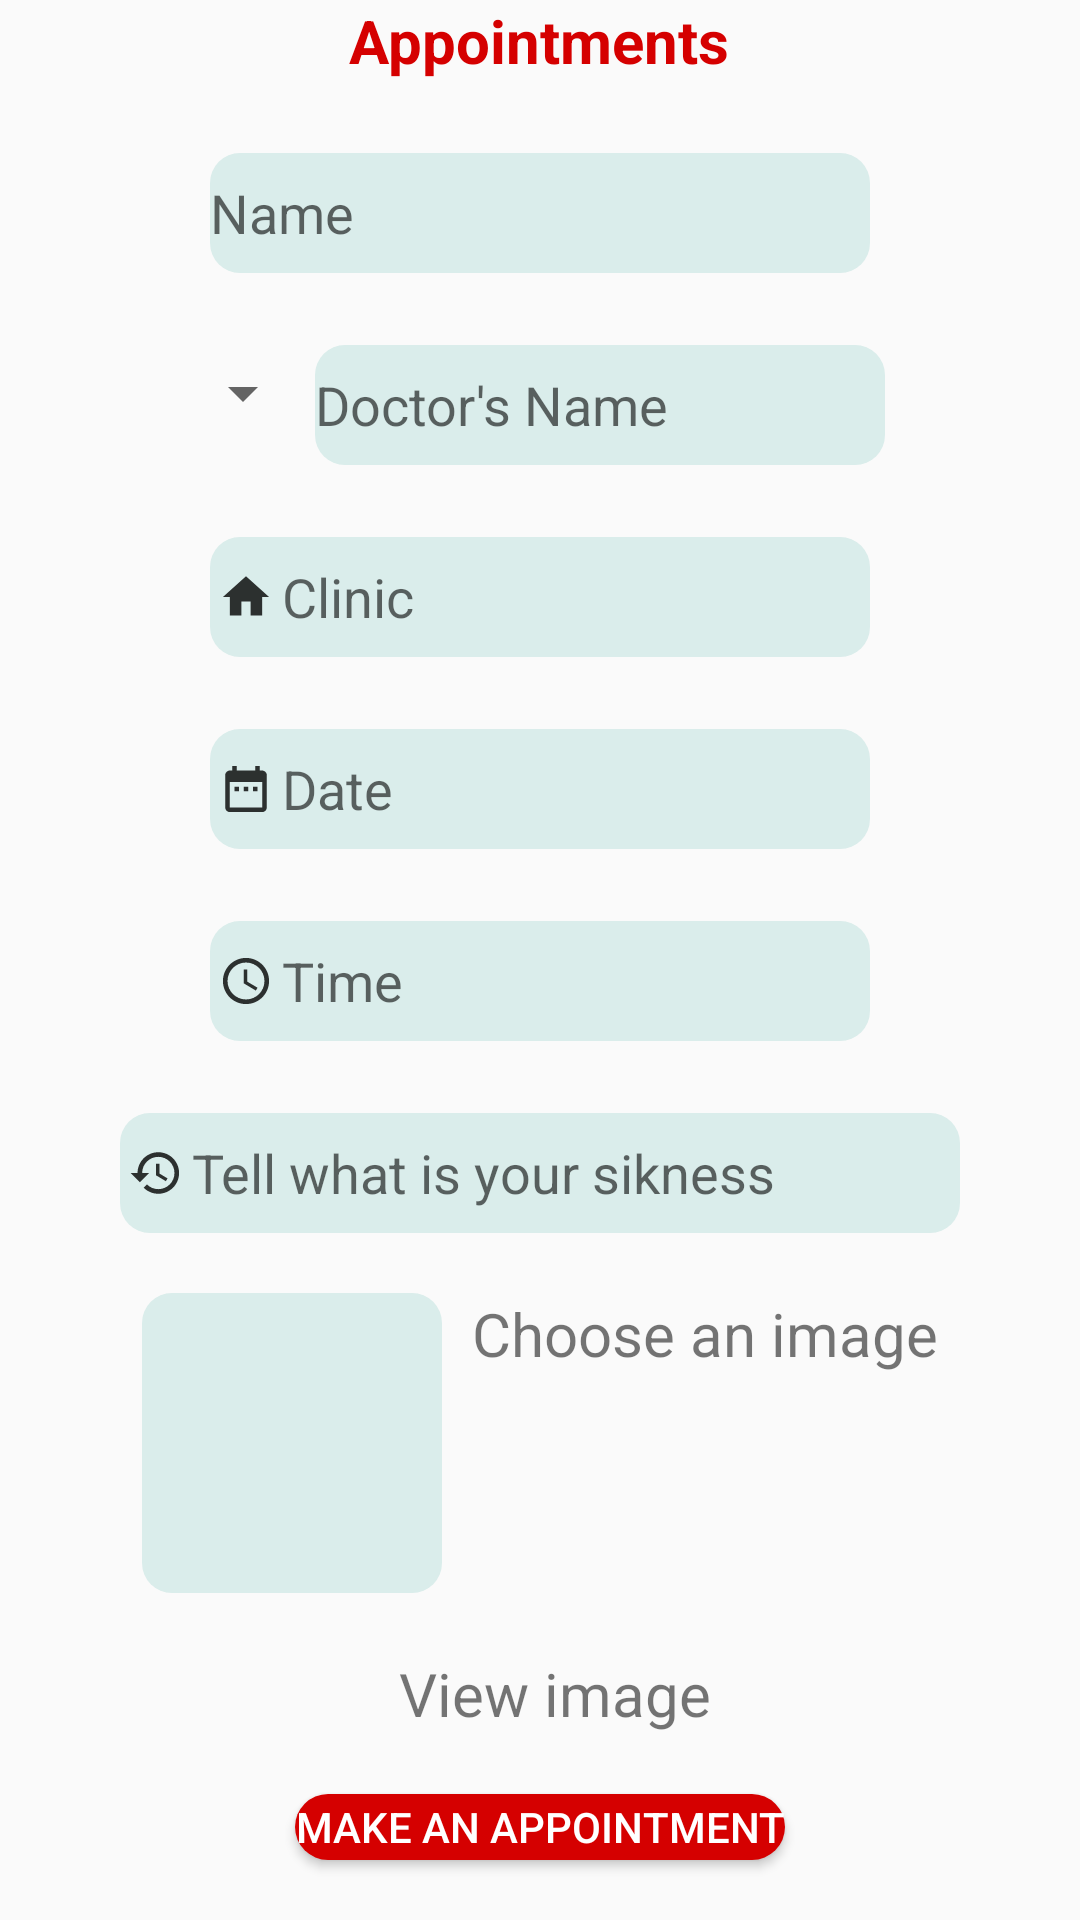

Layout XML and referenced resources for this Android screen:
<!-- AndroidManifest.xml: application theme AppTheme -->
<!-- res/layout/fragment_cusappoin_frag.xml -->
<?xml version="1.0" encoding="utf-8"?>
<FrameLayout xmlns:android="http://schemas.android.com/apk/res/android"
    xmlns:tools="http://schemas.android.com/tools"
    android:layout_width="match_parent"
    android:layout_height="match_parent"
    tools:context=".customer.cusappoin.cusappoin_frag">

    <LinearLayout
        android:layout_width="match_parent"
        android:layout_height="match_parent"
        android:orientation="vertical"
        android:gravity="center"
        >
        <TextView
            android:layout_width="wrap_content"
            android:layout_height="wrap_content"
            android:layout_marginBottom="20dp"
            android:textStyle="bold"
            android:text="Appointments"
            android:textColor="#D50000"
            android:textSize="20dp">

        </TextView>
        <EditText
            android:id="@+id/txtapp_name"
            android:layout_width="220dp"
            android:layout_height="40dp"
            android:layout_marginTop="4dp"
            android:layout_marginBottom="20dp"
            android:background="@drawable/text_box_custom"
            android:cursorVisible="true"
            android:drawableLeft="@drawable/ic_action_name_black"
            android:ems="10"
            android:hint="Name"
            android:inputType="textPersonName"
            android:textColor="#0C0B0B"
            android:textColorHighlight="#FFFF"
            />
        <LinearLayout
            android:layout_width="wrap_content"
            android:layout_height="wrap_content">
            <Spinner
                android:id="@+id/Spin_appoin"
                android:layout_width="40dp"
                android:layout_height="40dp"
                android:ems="10"
                android:hint="Id"
                android:spinnerMode="dropdown"
                android:textColor="#0C0B0B"
                android:textColorHighlight="#FFFF"
                android:layout_marginBottom="20dp"
                />
            <EditText
                android:id="@+id/txtapp_docname"
                android:layout_width="190dp"
                android:layout_height="40dp"
                android:layout_marginTop="4dp"
                android:layout_marginBottom="20dp"
                android:background="@drawable/text_box_custom"
                android:cursorVisible="true"
                android:drawableLeft="@drawable/ic_action_name_black"
                android:ems="10"
                android:hint="Doctor's Name"
                android:inputType="textPersonName"
                android:textColor="#0C0B0B"
                android:textColorHighlight="#FFFF"
                />

        </LinearLayout>

        <EditText
            android:id="@+id/txtapp_clinic"
            android:layout_width="220dp"
            android:layout_height="40dp"
            android:layout_marginTop="4dp"
            android:layout_marginBottom="20dp"
            android:background="@drawable/text_box_custom"
            android:cursorVisible="true"
            android:drawableLeft="@drawable/ic_action_home_black"
            android:ems="10"
            android:hint="Clinic"
            android:inputType="text"
            android:textColor="#0C0B0B"
            android:textColorHighlight="#FFFF"
            />
        <EditText
            android:id="@+id/txtapp_date"
            android:layout_width="220dp"
            android:layout_height="40dp"
            android:layout_marginTop="4dp"
            android:layout_marginBottom="20dp"
            android:background="@drawable/text_box_custom"
            android:cursorVisible="true"
            android:drawableLeft="@drawable/ic_action_date_black"
            android:ems="10"
            android:hint="Date"
            android:inputType="number"
            android:textColor="#0C0B0B"
            android:textColorHighlight="#FFFF"
            />

        <EditText
            android:id="@+id/txtapp_time"

            android:layout_width="220dp"
            android:layout_height="40dp"
            android:layout_marginTop="4dp"
            android:layout_marginBottom="20dp"
            android:background="@drawable/text_box_custom"
            android:cursorVisible="true"
            android:drawableLeft="@drawable/ic_action_time_black"
            android:editable="false"
            android:ems="10"
            android:hint="Time"
            android:inputType="text"
            android:textColor="#0C0B0B"
            android:textColorHighlight="#FFFF" />

        <EditText
            android:id="@+id/txtapp_history"
            android:layout_width="280dp"
            android:layout_height="40dp"
            android:layout_marginTop="4dp"
            android:layout_marginBottom="20dp"
            android:background="@drawable/text_box_custom"
            android:cursorVisible="true"
            android:drawableLeft="@drawable/ic_action_history_black"
            android:editable="false"
            android:ems="10"
            android:hint="Tell what is your sikness"
            android:inputType="text"
            android:textColor="#0C0B0B"
            android:textColorHighlight="#FFFF" />
        <LinearLayout
            android:layout_width="wrap_content"
            android:layout_height="wrap_content">
            <ImageButton
                android:id="@+id/btn_img"
                android:layout_width="100dp"
                android:layout_height="100dp"
                android:layout_marginBottom="20dp"
                android:background="@drawable/text_box_custom"

                />
            <TextView
                android:id="@+id/imagechoose"
                android:paddingLeft="10dp"
                android:textSize="20dp"
                android:layout_width="wrap_content"
                android:layout_height="wrap_content"
                android:text="Choose an image"
                />

        </LinearLayout>

        <TextView
            android:id="@+id/viewimg"
            android:paddingLeft="10dp"
            android:textSize="20dp"
            android:layout_width="wrap_content"
            android:layout_height="wrap_content"
            android:text="View image"
            android:layout_marginBottom="20dp"
            />

        <Button
            android:id="@+id/btn_App"
            android:layout_width="wrap_content"
            android:layout_height="wrap_content"
            android:text="Make an Appointment"
            android:background="@drawable/btn_custom"
            android:textColor="#FFFFFF"
            android:layout_marginBottom="20dp"
            />

    </LinearLayout>

</FrameLayout>
<!-- resources referenced by this layout -->
<resources>
  <!-- drawable btn_custom (drawable) -->
  <?xml version="1.0" encoding="utf-8"?>
  <shape xmlns:android="http://schemas.android.com/apk/res/android"
  
  
      android:shape="rectangle">
  
      <solid
          android:color="#D50000"> </solid>
  
      <corners
          android:bottomLeftRadius="15dp"
          android:bottomRightRadius="15dp"
          android:topLeftRadius="15dp"
          android:topRightRadius="15dp" />
  
  </shape>
  <!-- drawable ic_action_date_black (drawable-anydpi) -->
  <vector xmlns:android="http://schemas.android.com/apk/res/android"
      android:width="24dp"
      android:height="24dp"
      android:viewportWidth="31.2"
      android:viewportHeight="31.2"
      android:tint="#FF000000"
      android:alpha="0.8">
    <group android:translateX="3.6"
        android:translateY="3.6">
        <path
            android:fillColor="#FF000000"
            android:pathData="M9,11L7,11v2h2v-2zM13,11h-2v2h2v-2zM17,11h-2v2h2v-2zM19,4h-1L18,2h-2v2L8,4L8,2L6,2v2L5,4c-1.11,0 -1.99,0.9 -1.99,2L3,20c0,1.1 0.89,2 2,2h14c1.1,0 2,-0.9 2,-2L21,6c0,-1.1 -0.9,-2 -2,-2zM19,20L5,20L5,9h14v11z"/>
    </group>
  </vector>
  <!-- drawable ic_action_history_black (drawable-anydpi) -->
  <vector xmlns:android="http://schemas.android.com/apk/res/android"
      android:width="24dp"
      android:height="24dp"
      android:viewportWidth="31.2"
      android:viewportHeight="31.2"
      android:tint="#FF000000"
      android:alpha="0.8">
    <group android:translateX="3.6"
        android:translateY="3.6">
        <path
            android:fillColor="#FF000000"
            android:pathData="M13,3c-4.97,0 -9,4.03 -9,9L1,12l3.89,3.89 0.07,0.14L9,12L6,12c0,-3.87 3.13,-7 7,-7s7,3.13 7,7 -3.13,7 -7,7c-1.93,0 -3.68,-0.79 -4.94,-2.06l-1.42,1.42C8.27,19.99 10.51,21 13,21c4.97,0 9,-4.03 9,-9s-4.03,-9 -9,-9zM12,8v5l4.28,2.54 0.72,-1.21 -3.5,-2.08L13.5,8L12,8z"/>
    </group>
  </vector>
  <!-- drawable ic_action_home_black (drawable-anydpi) -->
  <vector xmlns:android="http://schemas.android.com/apk/res/android"
      android:width="24dp"
      android:height="24dp"
      android:viewportWidth="31.2"
      android:viewportHeight="31.2"
      android:tint="#FF000000"
      android:alpha="0.8">
    <group android:translateX="3.6"
        android:translateY="3.6">
        <path
            android:fillColor="#FF000000"
            android:pathData="M10,20v-6h4v6h5v-8h3L12,3 2,12h3v8z"/>
    </group>
  </vector>
  <!-- drawable ic_action_time_black (drawable-anydpi) -->
  <vector xmlns:android="http://schemas.android.com/apk/res/android"
      android:width="24dp"
      android:height="24dp"
      android:viewportWidth="31.2"
      android:viewportHeight="31.2"
      android:tint="#FF000000"
      android:alpha="0.8">
    <group android:translateX="3.6"
        android:translateY="3.6">
        <path
            android:fillColor="#FF000000"
            android:pathData="M11.99,2C6.47,2 2,6.48 2,12s4.47,10 9.99,10C17.52,22 22,17.52 22,12S17.52,2 11.99,2zM12,20c-4.42,0 -8,-3.58 -8,-8s3.58,-8 8,-8 8,3.58 8,8 -3.58,8 -8,8zM12.5,7H11v6l5.25,3.15 0.75,-1.23 -4.5,-2.67z"/>
    </group>
  </vector>
  <!-- drawable text_box_custom (drawable) -->
  <?xml version="1.0" encoding="utf-8"?>
  <shape xmlns:android="http://schemas.android.com/apk/res/android"
      android:shape="rectangle"
      >
  
      <solid
          android:color="#DAEDEB">
  
  
      </solid>
  
      <corners
          android:bottomLeftRadius="10dp"
          android:bottomRightRadius="10dp"
          android:topLeftRadius="10dp"
          android:topRightRadius="10dp"/>
  
  
  </shape>
  <style name="AppTheme" parent="Theme.AppCompat.Light.NoActionBar">
          
  
  
  
          <item name="colorPrimary">@color/colorPrimaryDark</item>
          <item name="colorPrimaryDark">#FF6D00</item>
          <item name="colorAccent">@color/colorAccent</item>
      </style>
  <!-- not gathered from this repository: default colours our renderer supplied (Android Studio template values) -->
  <color name="colorPrimaryDark">#FF3700B3</color>
  <color name="colorAccent">#FF03DAC5</color>
</resources>
